Labelled photos from "data", an image-classification folder in OmarPelcastre/IA.FINAL. The possible labels are: alfil, caballo, dama, peon, rey, torre.

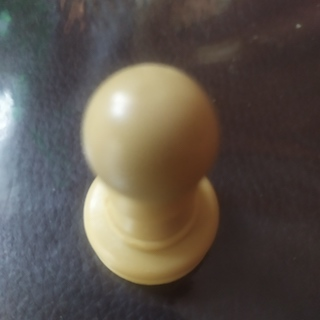
Label: peon

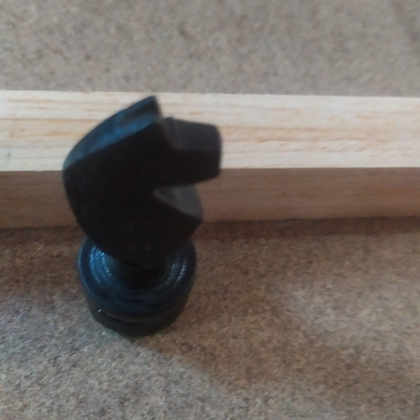
Label: caballo

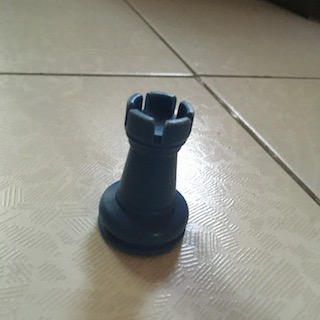
Label: torre

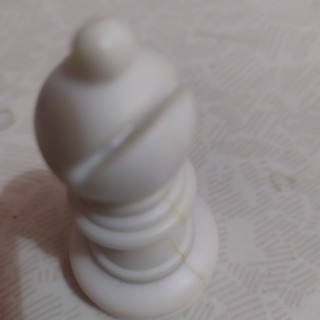
Label: alfil

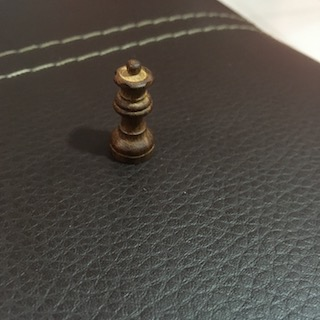
Label: dama

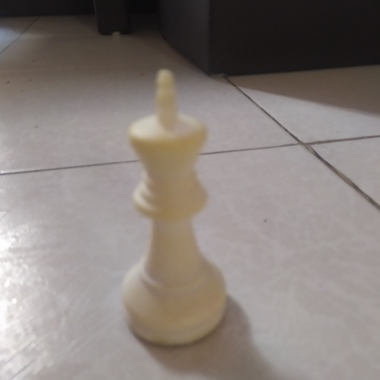
Label: rey
